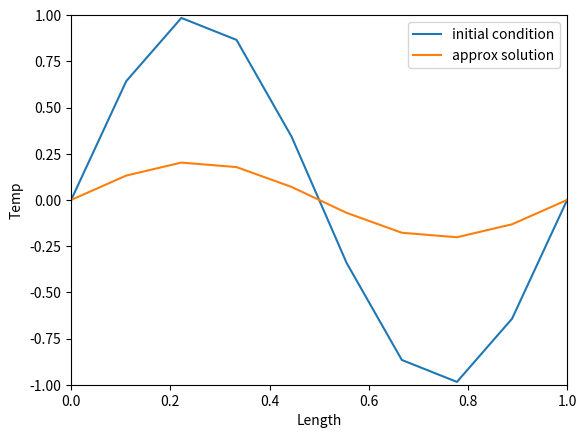

Source code (Python):
#
# import a couple of standard packages in python
# ----------------------------------------------
#
import numpy as np
import matplotlib.pyplot as plt
import matplotlib.animation as animation
#
# number of interior nodes in each direction
# ------------------------------------------
#
xleft = 0.0
xright = 1.0
#
# numerical mesh values
# ---------------------
#
nx = 8
nxp1 = nx + 1
nxp2 = nx + 2
dx = ( xright - xleft ) / nxp1
dt = 0.001
#
# physical parameters
# -------------------
#
kappa = 1.0
#
# storage for the approximate solution
# ------------------------------------
#
x = np.full(nxp2, 0.0, dtype=float)
uinit = np.full(nxp2, 0.0, dtype=float)
uold = np.full(nxp2, 0.0, dtype=float)
unew = np.full(nxp2, 0.0, dtype=float)
#
# initialize the mesh values for the storage of
# the solution arrays
# -------------------
#
x[0] = xleft
uinit[0] = 0.0
uold[0] = uinit[0]
unew[0] = uold[0]
for i in range(1,nxp1):
    x[i] = x[i-1] + dx
    uinit[i] = np.sin(2*np.pi*x[i])
    uold[i] = uinit[i]
    unew[i] = uold[i]
x[nxp1] = xright
uinit[nxp1] = 0.0
uold[nxp1] = uinit[nxp1]
unew[nxp1] = uold[nxp1]
#
# parameter
# ---------
#
rval = ( kappa * dt ) / ( dx * dx )
#
# setup the graphics
# ------------------
#
fig, ax = plt.subplots()
#
# plot the initial condition
# --------------------------
#
line0 = ax.plot(x, uinit, label=f'initial condition')[0]
line1 = ax.plot(x, uold, label=f'approx solution')[0]
ax.set(xlim=[0, 1], ylim=[-1, 1], xlabel='Length', ylabel='Temp')
ax.legend()
#
# the update function
# -------------------
#
def update(frame):
    # update the line plot:
    for i in range(1, nxp1):
        unew[i] = uold[i] + rval * ( uold[i-1] - 2.0 * uold[i] + uold[i+1])
    for i in range(nxp2):
        uold[i] = unew[i]
    line1.set_ydata(unew)
    return (line1)
#ani.save(filename="/tmp/pillow_example.apng", writer="pillow")
ani = animation.FuncAnimation(fig=fig, func=update, frames=40, interval=30)
ani.save(filename="./heat.gif", writer="pillow")
plt.show()
